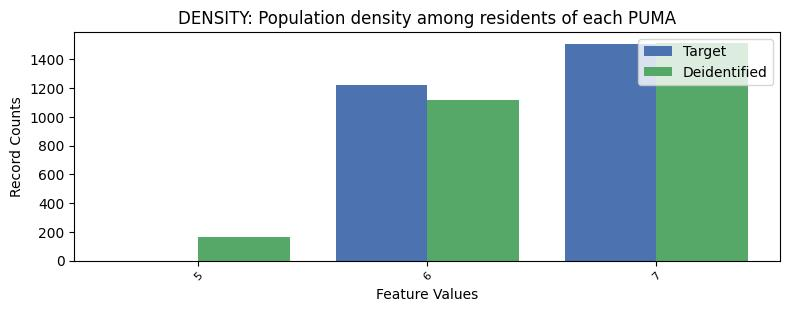

Data behind this chart, as committed beside it:
, DENSITY, count_target, count_deidentified
0, 7, 1508, 1514
1, 6, 1221, 1117
2, 5, 0.0, 163
